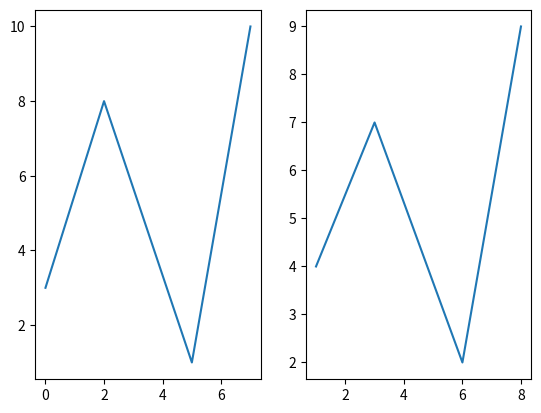

The matplotlib source for this figure:
import matplotlib.pyplot as plt
import numpy as np

x = np.array([0,2,5,7])
y = np.array([3,8,1,10])
plt.subplot(1,2,1)#rows,colum,index  เปรียบเทียบกราฟ
plt.plot(x,y)

x2 = np.array([1,3,6,8])
y2 = np.array([4,7,2,9])
plt.subplot(1,2,2)
plt.plot(x2,y2)

plt.show()